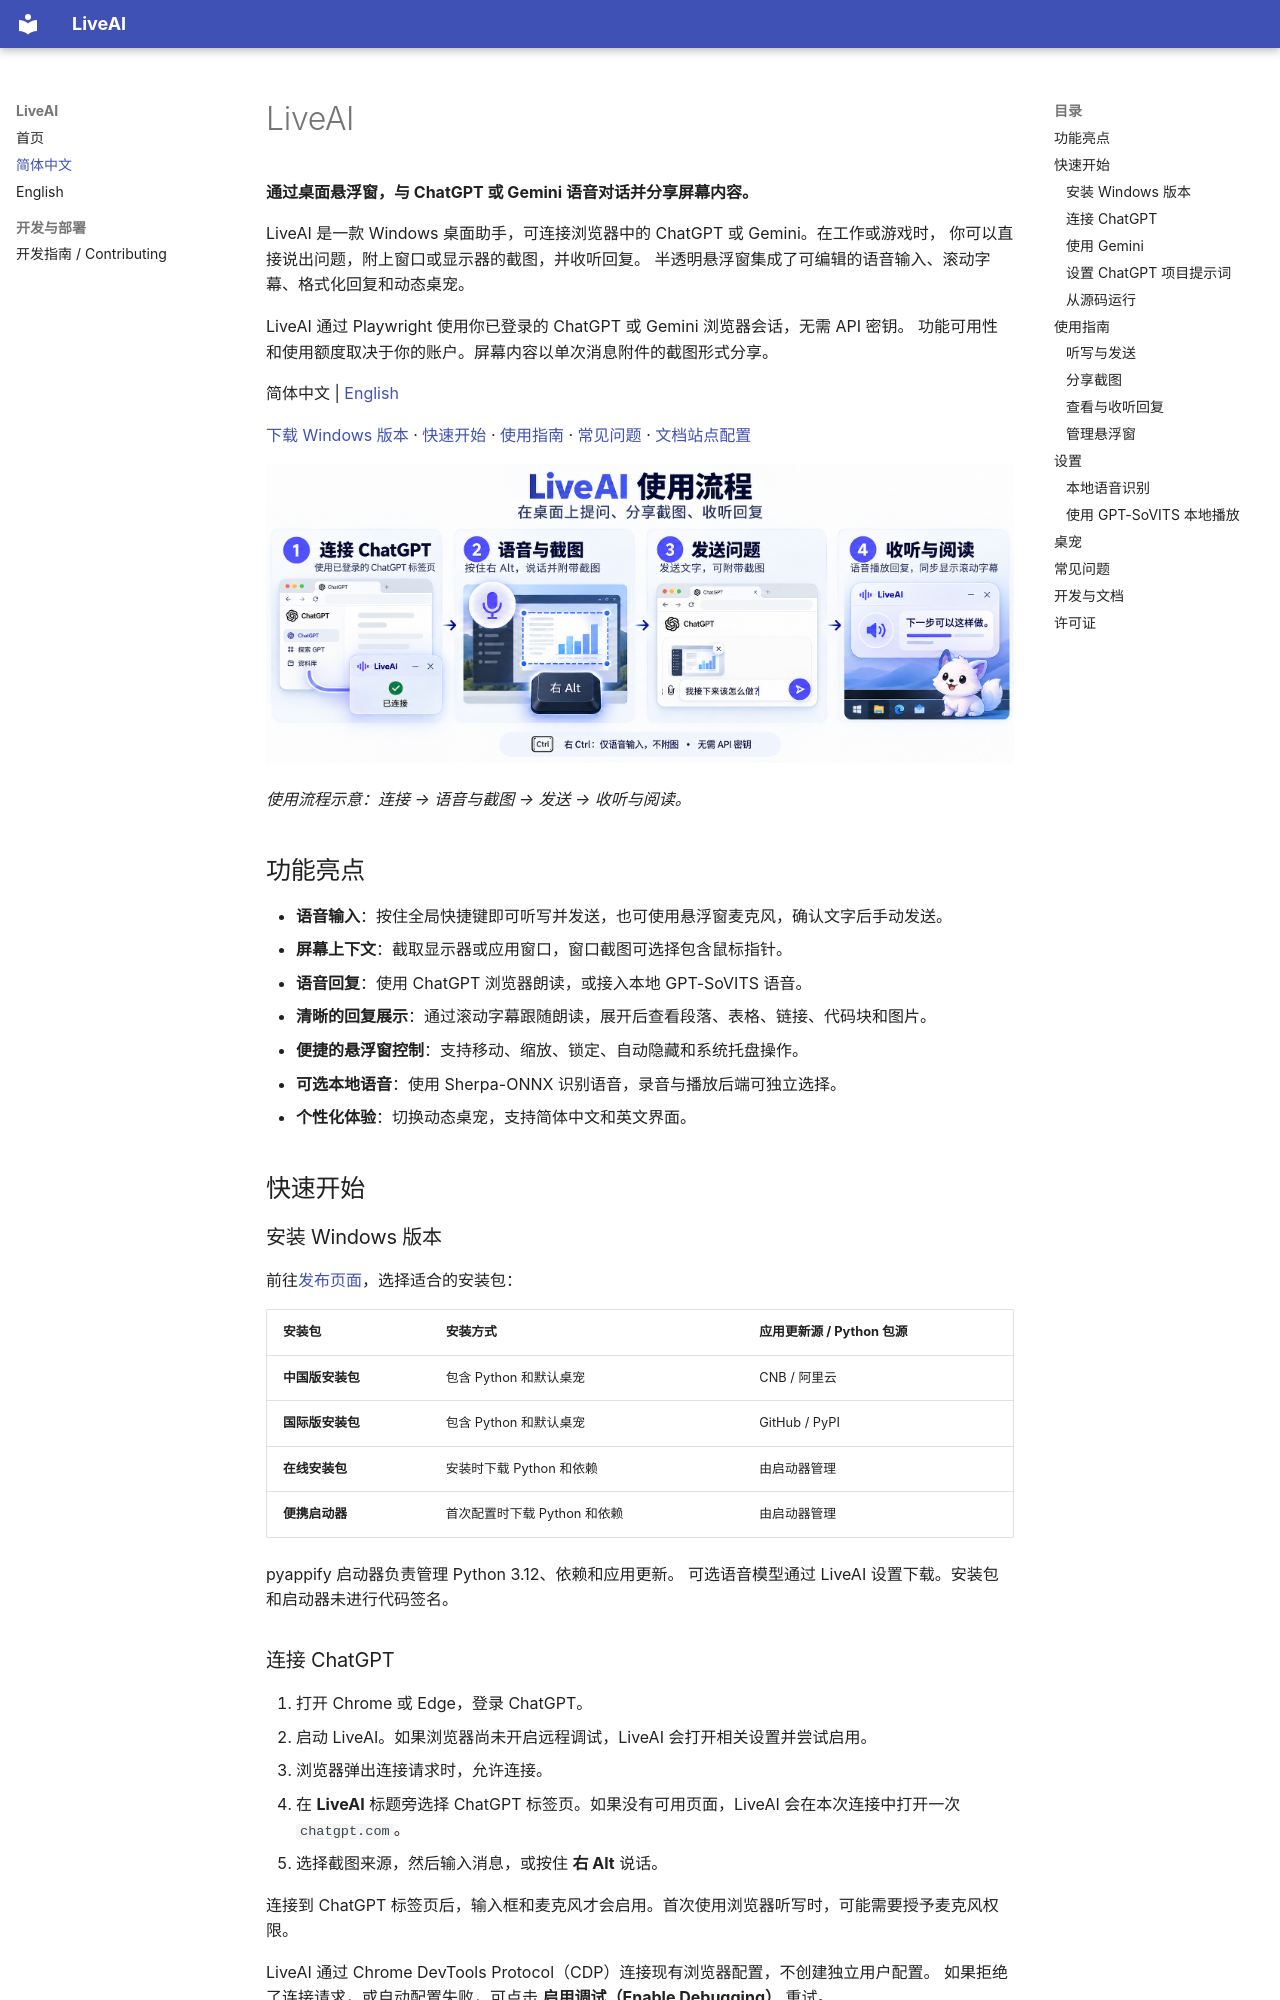

repository: ok-oldking/LiveAI · page: zh-CN/index.html · generator: mkdocs

# LiveAI

**通过桌面悬浮窗，与 ChatGPT 或 Gemini 语音对话并分享屏幕内容。**

LiveAI 是一款 Windows 桌面助手，可连接浏览器中的 ChatGPT 或 Gemini。在工作或游戏时，
你可以直接说出问题，附上窗口或显示器的截图，并收听回复。
半透明悬浮窗集成了可编辑的语音输入、滚动字幕、格式化回复和动态桌宠。

LiveAI 通过 Playwright 使用你已登录的 ChatGPT 或 Gemini 浏览器会话，无需 API 密钥。
功能可用性和使用额度取决于你的账户。屏幕内容以单次消息附件的截图形式分享。

简体中文 | [English](../en/index.md)

[下载 Windows 版本](https://github.com/ok-oldking/live-gpt/releases) ·
[快速开始](#快速开始) · [使用指南](#使用指南) ·
[常见问题](#常见问题) · [文档站点配置](../development/contributing.md#documentation-website)

![LiveAI 使用流程：连接已登录的 ChatGPT 标签页，按住右 Alt 说话并附带截图，发送问题，再收听回复并查看滚动字幕。右 Ctrl 仅发送语音识别后的文字，不附带截图。](../images/liveai-workflow-zh-CN.png)

*使用流程示意：连接 → 语音与截图 → 发送 → 收听与阅读。*

## 功能亮点

- **语音输入**：按住全局快捷键即可听写并发送，也可使用悬浮窗麦克风，确认文字后手动发送。
- **屏幕上下文**：截取显示器或应用窗口，窗口截图可选择包含鼠标指针。
- **语音回复**：使用 ChatGPT 浏览器朗读，或接入本地 GPT-SoVITS 语音。
- **清晰的回复展示**：通过滚动字幕跟随朗读，展开后查看段落、表格、链接、代码块和图片。
- **便捷的悬浮窗控制**：支持移动、缩放、锁定、自动隐藏和系统托盘操作。
- **可选本地语音**：使用 Sherpa-ONNX 识别语音，录音与播放后端可独立选择。
- **个性化体验**：切换动态桌宠，支持简体中文和英文界面。

## 快速开始

### 安装 Windows 版本

前往[发布页面](https://github.com/ok-oldking/live-gpt/releases)，选择适合的安装包：

| 安装包 | 安装方式 | 应用更新源 / Python 包源 |
| --- | --- | --- |
| **中国版安装包** | 包含 Python 和默认桌宠 | CNB / 阿里云 |
| **国际版安装包** | 包含 Python 和默认桌宠 | GitHub / PyPI |
| **在线安装包** | 安装时下载 Python 和依赖 | 由启动器管理 |
| **便携启动器** | 首次配置时下载 Python 和依赖 | 由启动器管理 |

pyappify 启动器负责管理 Python 3.12、依赖和应用更新。
可选语音模型通过 LiveAI 设置下载。安装包和启动器未进行代码签名。

### 连接 ChatGPT

1. 打开 Chrome 或 Edge，登录 ChatGPT。
2. 启动 LiveAI。如果浏览器尚未开启远程调试，LiveAI 会打开相关设置并尝试启用。
3. 浏览器弹出连接请求时，允许连接。
4. 在 **LiveAI** 标题旁选择 ChatGPT 标签页。如果没有可用页面，LiveAI 会在本次连接中打开一次 `chatgpt.com`。
5. 选择截图来源，然后输入消息，或按住 **右 Alt** 说话。

连接到 ChatGPT 标签页后，输入框和麦克风才会启用。首次使用浏览器听写时，可能需要授予麦克风权限。

LiveAI 通过 Chrome DevTools Protocol（CDP）连接现有浏览器配置，不创建独立用户配置。
如果拒绝了连接请求，或自动配置失败，可点击 **启用调试（Enable Debugging）** 重试。
